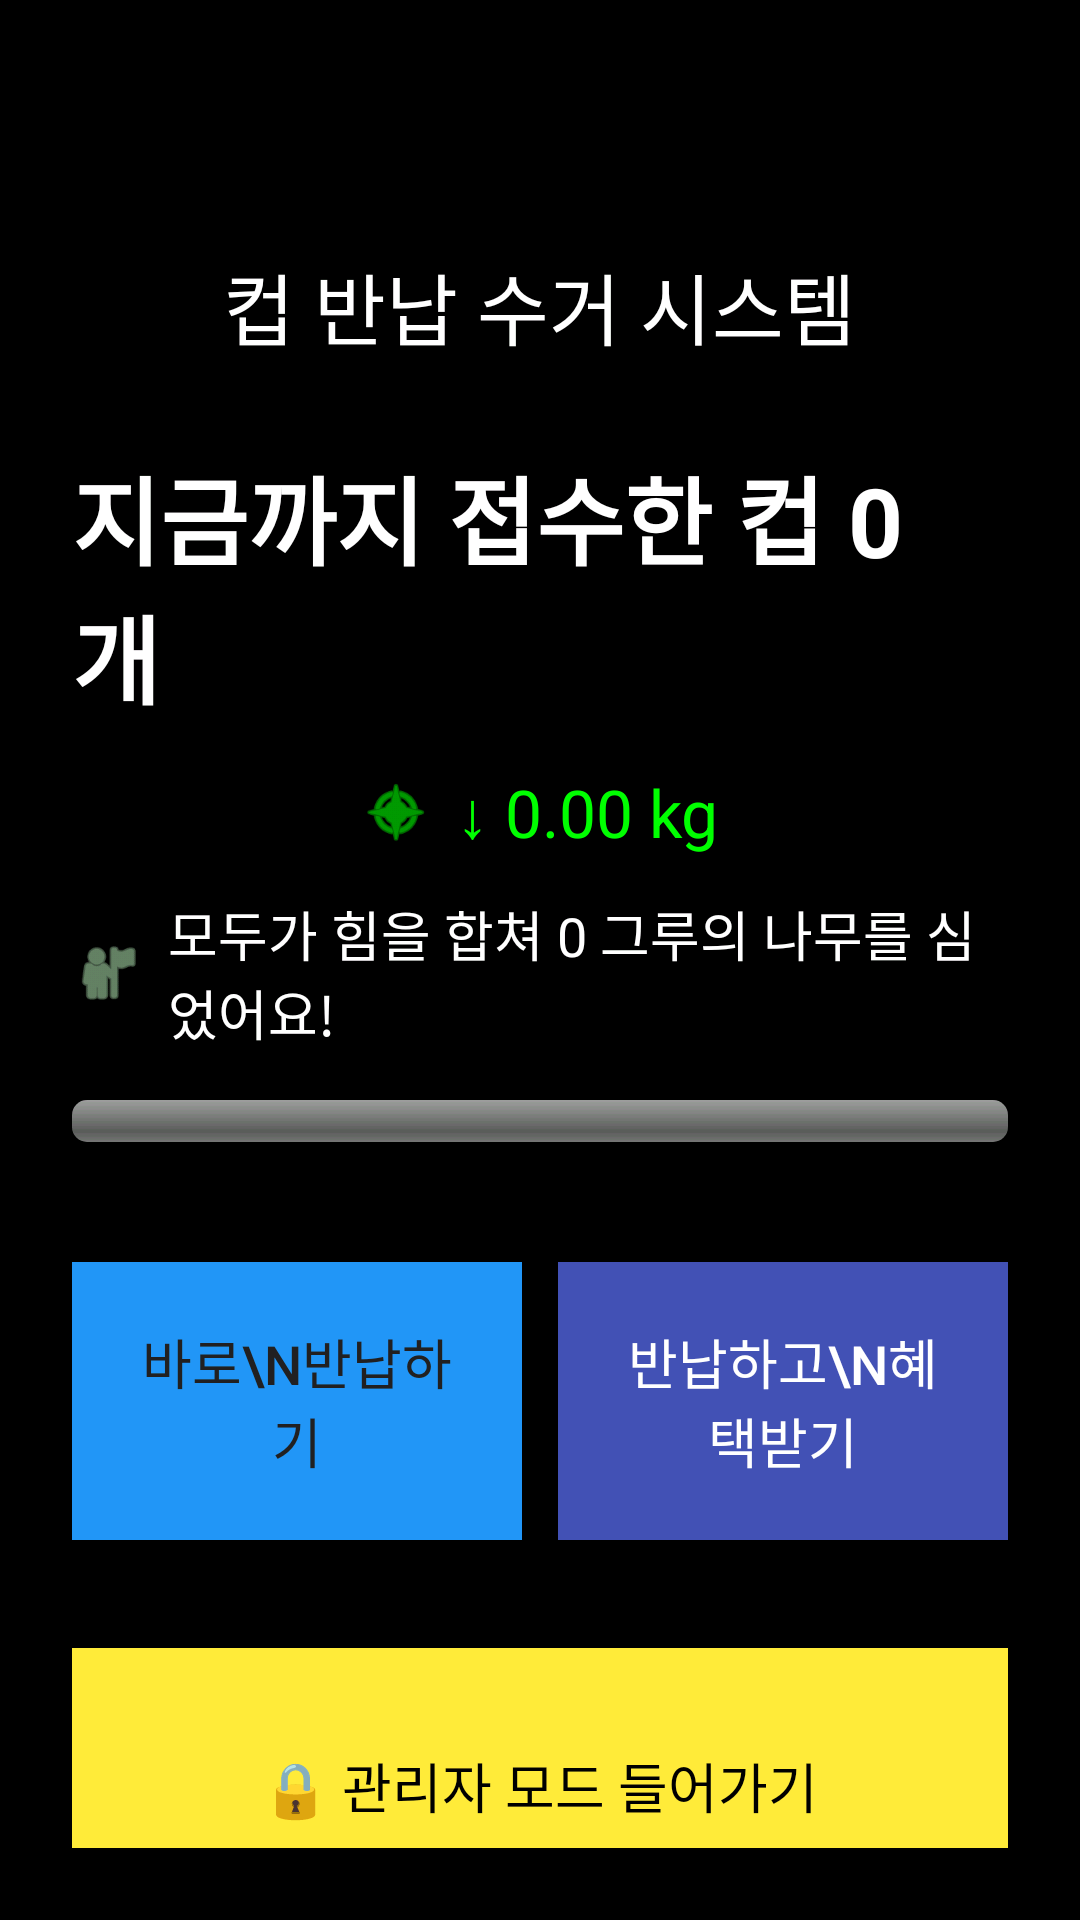

Write the Android layout XML for this screen, with the resource values it uses.
<!-- AndroidManifest.xml: application theme Theme.GreenTag -->
<!-- res/layout/layout_splash.xml -->
<?xml version="1.0" encoding="utf-8"?>
<LinearLayout xmlns:android="http://schemas.android.com/apk/res/android"
    xmlns:app="http://schemas.android.com/apk/res-auto"
    android:id="@+id/splashLayout"
    android:layout_width="match_parent"
    android:layout_height="match_parent"
    android:orientation="vertical"
    android:padding="24dp"
    android:background="#000000"
    android:gravity="center"
    android:layerType="software"
    android:textColor="#FFFFFF">

    
    <ImageView
        android:id="@+id/imageLogo"
        android:layout_width="351dp"
        android:layout_height="84dp"
        android:layout_gravity="center"
        android:layout_marginBottom="16dp"
        android:src="@drawable/jw_univ_logo_wide" />

    

    <TextView
        android:id="@+id/subtitleText"
        android:layout_width="wrap_content"
        android:layout_height="wrap_content"
        android:text="컵 반납 수거 시스템"
        android:textSize="26sp"
        android:textColor="#FFFFFF"
        android:layout_marginBottom="28dp"
        android:layout_gravity="center"/>

    
    <TextView
        android:id="@+id/textViewSummary"
        android:layout_width="wrap_content"
        android:layout_height="wrap_content"
        android:layout_marginBottom="14dp"
        android:text="지금까지 접수한 컵 0 개"
        android:textColor="#FFFFFF"
        android:textSize="32sp"
        android:textStyle="bold" />

    
    <LinearLayout
        android:layout_width="wrap_content"
        android:layout_height="wrap_content"
        android:orientation="horizontal"
        android:gravity="center_vertical"
        android:layout_marginBottom="12dp">
        <ImageView
            android:layout_width="24dp"
            android:layout_height="24dp"
            android:src="@android:drawable/ic_menu_compass"
            android:layout_marginEnd="8dp"
            app:tint="#00FF00" />
        <TextView
            android:id="@+id/textViewCo2"
            android:layout_width="wrap_content"
            android:layout_height="wrap_content"
            android:text="↓ 0.00 kg"
            android:textSize="22sp"
            android:textColor="#00FF00" />
    </LinearLayout>

    
    <LinearLayout
        android:layout_width="wrap_content"
        android:layout_height="wrap_content"
        android:orientation="horizontal"
        android:gravity="center_vertical"
        android:layout_marginBottom="16dp">
        <ImageView
            android:layout_width="24dp"
            android:layout_height="24dp"
            android:src="@android:drawable/ic_menu_myplaces"
            android:layout_marginEnd="8dp"
            app:tint="#A5D6A7" />
        <TextView
            android:id="@+id/textViewTree"
            android:layout_width="wrap_content"
            android:layout_height="wrap_content"
            android:text="모두가 힘을 합쳐 0 그루의 나무를 심었어요!"
            android:textSize="18sp"
            android:textColor="#FFFFFF" />
    </LinearLayout>

    
    <ProgressBar
        android:id="@+id/progressBar"
        style="?android:attr/progressBarStyleHorizontal"
        android:layout_width="match_parent"
        android:layout_height="14dp"
        android:progress="0"
        android:max="3000"
        android:progressDrawable="@android:drawable/progress_horizontal"
        android:layout_marginBottom="28dp"/>

    
    <LinearLayout
        android:layout_width="match_parent"
        android:layout_height="wrap_content"
        android:orientation="horizontal"
        android:gravity="center"
        android:layout_marginTop="12dp"
        android:layout_marginBottom="20dp">

        <Button
            android:id="@+id/buttonReturn"
            android:layout_width="0dp"
            android:layout_height="wrap_content"
            android:layout_marginEnd="12dp"
            android:layout_weight="1"
            android:background="#2196F3"
            android:elevation="4dp"
            android:padding="20dp"
            android:text="바로\n반납하기"
            android:textColor="#212121"
            android:textSize="18sp" />

        <Button
            android:id="@+id/buttonBenefit"
            android:layout_width="0dp"
            android:layout_height="wrap_content"
            android:layout_weight="1"
            android:text="반납하고\n혜택받기"
            android:textSize="18sp"
            android:padding="20dp"
            android:textColor="#FFFFFF"
            android:background="#3F51B5"
            android:elevation="4dp"/>
    </LinearLayout>

    

    <Button
        android:id="@+id/buttonAdmin"
        android:layout_width="match_parent"
        android:layout_height="92dp"
        android:layout_gravity="center"
        android:layout_marginTop="16dp"
        android:background="#FFEB3B"
        android:elevation="3dp"
        android:minHeight="48dp"
        android:text="🔒 관리자 모드 들어가기"
        android:textColor="#000000"
        android:textSize="18sp" />

    <TextView
        android:id="@+id/textViewMessage"
        android:layout_width="match_parent"
        android:layout_height="wrap_content"
        android:text=" 반납 대기"
        android:textColor="#FFFFFF"
        android:textSize="16sp"
        android:gravity="center"
        android:layout_marginTop="16dp" />

</LinearLayout>
<!-- resources referenced by this layout -->
<resources>
  <style name="Theme.GreenTag" parent="Theme.MaterialComponents.DayNight.DarkActionBar">
          <item name="colorPrimary">@color/green_500</item>
          <item name="colorPrimaryVariant">@color/green_700</item>
          <item name="colorOnPrimary">@color/white</item>
          <item name="colorSecondary">@color/teal_200</item>
          <item name="colorSecondaryVariant">@color/teal_700</item>
          <item name="colorOnSecondary">@color/black</item>
          <item name="android:statusBarColor" tools:targetApi="l">?attr/colorPrimaryVariant</item>
      </style>
  <color name="green_500">#4CAF50</color>
  <color name="green_700">#388E3C</color>
  <color name="white">#FFFFFF</color>
  <color name="teal_200">#80CBC4</color>
  <color name="teal_700">#00796B</color>
  <color name="black">#000000</color>
</resources>
